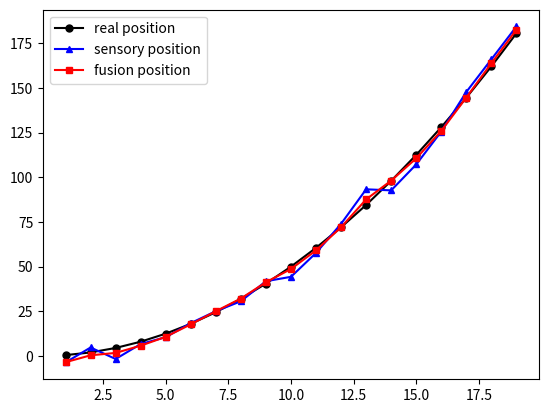

Recreate this plot in Python.
import numpy as np
import matplotlib.pyplot as plt


class KalmanFilter:
    def __init__(self, F, B, u, Q, H, R, P):
        """
        :param F: 状态转移矩阵，固定
        :param B: 控制矩阵，固定
        :param u: 控制向量，例如加速度
        :param Q: 外界噪音，协方差矩阵，固定
        :param H: 单位转化矩阵，固定
        :param R: 观测值的协方差矩阵，固定
        :param P: 状态协方差矩阵，更新变化
        """
        self.F = F
        self.B = B
        self.u = u
        self.Q = Q
        self.H = H
        self.R = R
        # K为卡尔曼增益，基于H、P、R计算，更新变化
        self.K = 0
        self.P = P

    def predict(self, x0):
        x1 = np.dot(self.F, x0) + self.B * self.u
        self.P = np.dot(np.dot(self.F, self.P), self.F.T) + self.Q
        return x1

    def update(self, x1, z):
        P_ = np.dot(np.dot(self.H, self.P), self.H.T)
        self.K = np.dot(P_, np.linalg.inv(P_ + self.R))
        x_ = x1 + np.dot(self.K, (z - np.dot(self.H, x1)))
        # 更新P
        self.P = P_ - np.dot(self.K, np.dot(self.H, P_))
        return x_


if __name__ == "__main__":
    """
    构建初始速度为v0的匀加速运动的一维物体
    加速度为a, 作为控制信息
    状态为位置p和速度v
    用卡尔曼滤波来进行跟踪
    """
    # 总时间
    T = 20
    # 速度和加速度初始化值
    v0 = 0
    a = 1
    # 物体状态真实值
    p = [v0 * t + 0.5 * a * t ** 2 for t in range(T)]  # 真实位置
    p = np.array(p)
    v = [v0 + a * t for t in range(T)]  # 真实速度
    v = np.array(v)
    # 构建观测值
    # # 模拟白噪音,精确到小数点后两位
    sd_p = 3  # 位置标准差设置为3
    sd_v = 1  # 速度标准差设置为1
    noise_p = np.round(np.random.normal(0, sd_p, T), 2)  # 位置噪音
    noise_v = np.round(np.random.normal(0, sd_v, T), 2)  # 速度噪音
    # # 带有噪音的观测值
    z = np.array([p + noise_p, v + noise_v])
    # 实例化滤波器
    t = 1  # 时间间隔
    n = 2  # 物体状态[p, v]的维度
    F = np.array([[1, t], [0, 1]])  # 状态转移矩阵, [p_1, v_1] = [[1, t], [0, 1]] * [p_0, v_0]
    B = np.array([[0.5 * t ** 2], [t]])  # 控制矩阵, 描述控制变量和物体状态之间的关系
    u = a  # 控制向量，此例子中为加速度
    P = np.eye(n)  # 状态协方差矩阵初始化
    Q = np.array([[1, 0], [0, 1]])  # 外界噪音协方差矩阵
    H = np.eye(n)  # 单位转化矩阵
    R = np.array([[sd_p ** 2, 0], [0, sd_v ** 2]])  # 观测值协方差矩阵
    kf = KalmanFilter(F, B, u, Q, H, R, P)

    # 绘制真实值、观测值、滤波输出值三者之间的动态关系
    fusion = np.zeros([2, T - 1])
    # 初始化
    x = z[:, 0].reshape((2, 1))
    # 绘图的x、y轴
    ax = []
    ay_real = []
    ay_sensor = []
    ay_fusion = []
    # 将 figure 设置为交互模式，figure 不用 plt.show() 也可以显示
    plt.ion()
    for i in range(T - 1):
        x = kf.predict(x)
        x = kf.update(x, z[:, i + 1].reshape((2, 1)))
        fusion[0, i] = x[0, 0]
        fusion[1, i] = x[1, 0]
        ax.append(i + 1)
        ay_real.append(p[i + 1])
        ay_sensor.append(p[i + 1] + noise_p[i + 1])
        ay_fusion.append(x[0, 0])
        plt.clf()
        plt.plot(ax, ay_real, color='k', marker='o', markersize=5, label='real position')
        plt.plot(ax, ay_sensor, color='b', marker='^', markersize=5, label='sensory position')
        plt.plot(ax, ay_fusion, color='r', marker='s', markersize=5, label='fusion position')
        plt.legend()
        plt.pause(0.5)  # 暂停一段时间，不然画得太快会卡住显示不出来
        plt.ioff()  # 将 figure 设置为阻塞模式，也是 figure 的默认模式，figure 必须用 plt.show() 才能显示
    plt.show()

